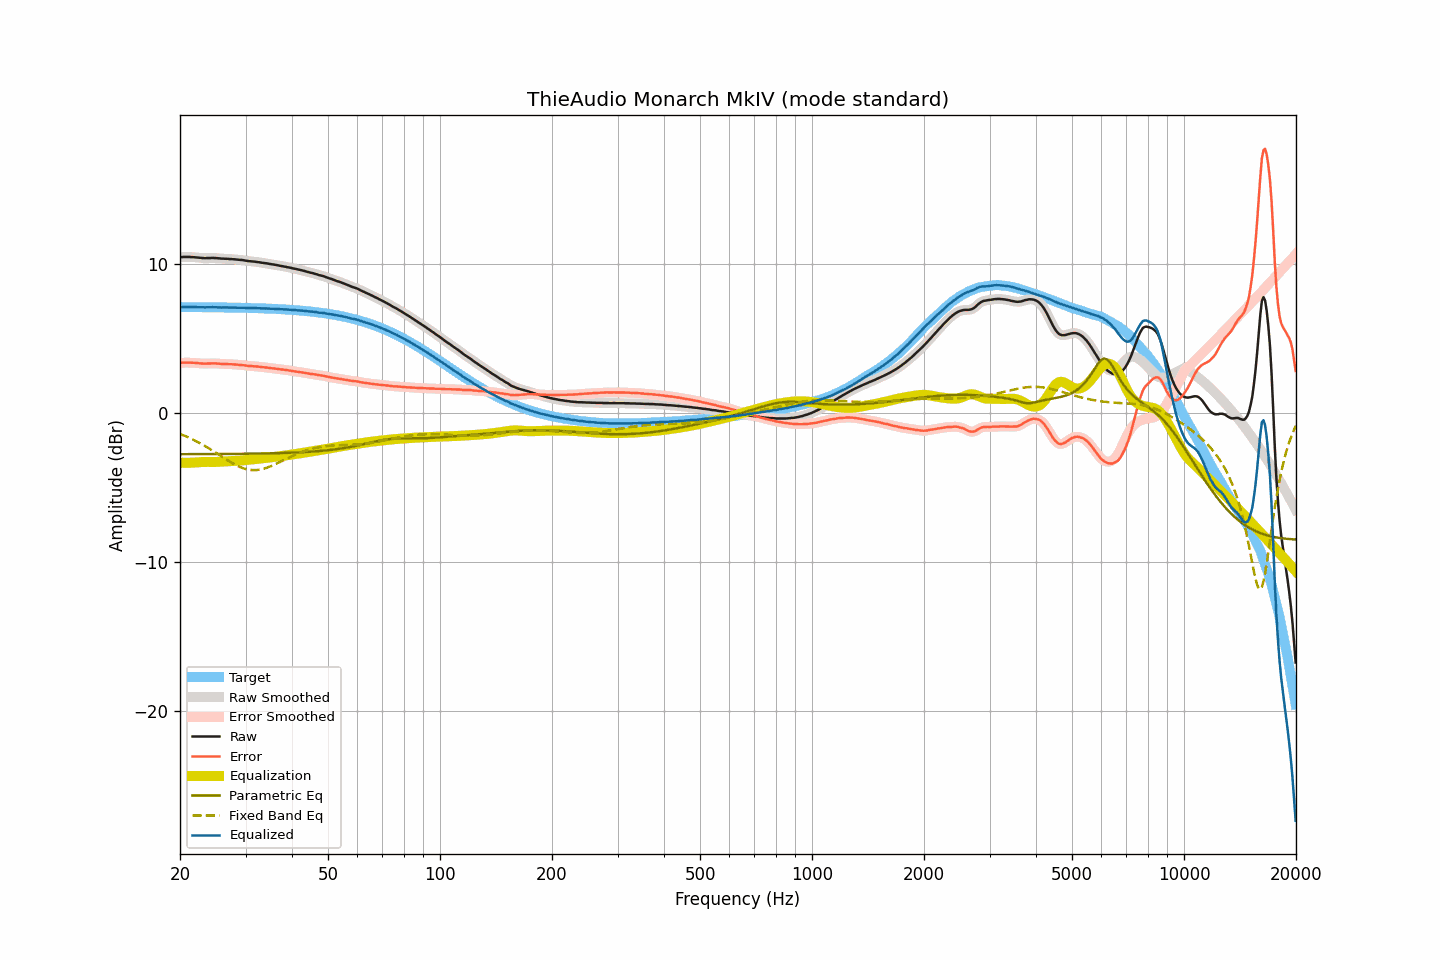

Source data for this figure (header and first rows):
frequency, raw, smoothed, error, error_smoothed, equalization, parametric_eq, fixed_band_eq, equalized_raw, equalized_smoothed, target
20.00, 10.44, 10.44, 3.35, 3.35, -3.35, -2.78, -1.42, 7.09, 7.09, 7.09
20.20, 10.44, 10.45, 3.35, 3.35, -3.35, -2.78, -1.47, 7.09, 7.09, 7.09
20.40, 10.45, 10.45, 3.36, 3.36, -3.36, -2.78, -1.51, 7.09, 7.09, 7.09
20.61, 10.45, 10.45, 3.36, 3.36, -3.36, -2.78, -1.55, 7.09, 7.09, 7.09
20.81, 10.45, 10.45, 3.36, 3.36, -3.36, -2.78, -1.60, 7.09, 7.09, 7.09
21.02, 10.45, 10.45, 3.36, 3.36, -3.36, -2.78, -1.65, 7.09, 7.09, 7.09
21.23, 10.45, 10.45, 3.36, 3.36, -3.36, -2.78, -1.69, 7.09, 7.09, 7.09
21.44, 10.44, 10.45, 3.35, 3.36, -3.36, -2.78, -1.75, 7.09, 7.09, 7.09
21.66, 10.44, 10.44, 3.36, 3.35, -3.35, -2.78, -1.80, 7.09, 7.09, 7.09
21.87, 10.43, 10.43, 3.35, 3.35, -3.34, -2.78, -1.85, 7.09, 7.09, 7.09
22.09, 10.42, 10.42, 3.34, 3.34, -3.34, -2.78, -1.90, 7.09, 7.09, 7.09
22.31, 10.41, 10.41, 3.33, 3.33, -3.33, -2.78, -1.96, 7.09, 7.09, 7.08
22.54, 10.40, 10.40, 3.32, 3.32, -3.32, -2.78, -2.02, 7.08, 7.08, 7.08
22.76, 10.39, 10.39, 3.31, 3.31, -3.31, -2.78, -2.08, 7.08, 7.08, 7.08
22.99, 10.38, 10.38, 3.30, 3.30, -3.31, -2.78, -2.14, 7.08, 7.08, 7.08
23.22, 10.37, 10.38, 3.29, 3.29, -3.30, -2.78, -2.20, 7.07, 7.07, 7.08
23.45, 10.37, 10.38, 3.29, 3.30, -3.30, -2.78, -2.26, 7.07, 7.07, 7.08
23.69, 10.38, 10.38, 3.30, 3.30, -3.30, -2.77, -2.33, 7.08, 7.08, 7.08
23.92, 10.38, 10.38, 3.30, 3.31, -3.30, -2.77, -2.39, 7.08, 7.08, 7.08
24.16, 10.38, 10.39, 3.31, 3.31, -3.31, -2.77, -2.46, 7.08, 7.08, 7.08
24.40, 10.39, 10.39, 3.32, 3.31, -3.31, -2.77, -2.53, 7.09, 7.08, 7.08
24.65, 10.38, 10.39, 3.31, 3.31, -3.31, -2.77, -2.60, 7.08, 7.08, 7.07
24.89, 10.38, 10.38, 3.31, 3.31, -3.30, -2.77, -2.66, 7.08, 7.08, 7.07
25.14, 10.37, 10.37, 3.30, 3.30, -3.30, -2.77, -2.73, 7.07, 7.07, 7.07
25.39, 10.36, 10.36, 3.29, 3.29, -3.29, -2.77, -2.80, 7.07, 7.07, 7.07
25.65, 10.35, 10.35, 3.28, 3.28, -3.29, -2.77, -2.87, 7.06, 7.06, 7.07
25.91, 10.34, 10.34, 3.28, 3.28, -3.28, -2.77, -2.95, 7.06, 7.06, 7.07
26.16, 10.34, 10.34, 3.28, 3.27, -3.28, -2.77, -3.02, 7.07, 7.06, 7.07
26.43, 10.33, 10.34, 3.27, 3.27, -3.27, -2.77, -3.08, 7.06, 7.06, 7.06
26.69, 10.33, 10.33, 3.27, 3.27, -3.27, -2.77, -3.15, 7.07, 7.06, 7.06
26.96, 10.32, 10.32, 3.26, 3.26, -3.26, -2.77, -3.22, 7.06, 7.06, 7.06
27.23, 10.31, 10.32, 3.25, 3.26, -3.26, -2.76, -3.29, 7.06, 7.06, 7.06
27.50, 10.31, 10.31, 3.26, 3.25, -3.25, -2.76, -3.35, 7.06, 7.06, 7.06
27.77, 10.30, 10.30, 3.25, 3.25, -3.25, -2.76, -3.41, 7.06, 7.05, 7.05
28.05, 10.29, 10.29, 3.24, 3.24, -3.24, -2.76, -3.47, 7.05, 7.05, 7.05
28.33, 10.28, 10.28, 3.23, 3.23, -3.23, -2.76, -3.53, 7.05, 7.05, 7.05
28.62, 10.27, 10.27, 3.22, 3.22, -3.23, -2.76, -3.58, 7.05, 7.05, 7.05
28.90, 10.26, 10.26, 3.22, 3.22, -3.22, -2.76, -3.63, 7.05, 7.05, 7.05
29.19, 10.25, 10.25, 3.21, 3.21, -3.20, -2.76, -3.67, 7.05, 7.05, 7.04
29.48, 10.24, 10.24, 3.20, 3.20, -3.19, -2.76, -3.71, 7.05, 7.05, 7.04
29.78, 10.22, 10.22, 3.18, 3.18, -3.18, -2.75, -3.75, 7.04, 7.04, 7.04
30.08, 10.20, 10.20, 3.17, 3.17, -3.17, -2.75, -3.78, 7.03, 7.03, 7.04
30.38, 10.18, 10.19, 3.15, 3.15, -3.16, -2.75, -3.81, 7.02, 7.03, 7.03
30.68, 10.17, 10.17, 3.14, 3.14, -3.15, -2.75, -3.82, 7.02, 7.02, 7.03
30.99, 10.16, 10.16, 3.13, 3.13, -3.14, -2.75, -3.84, 7.03, 7.02, 7.03
31.30, 10.15, 10.15, 3.13, 3.13, -3.13, -2.75, -3.85, 7.03, 7.03, 7.02
31.61, 10.14, 10.14, 3.12, 3.12, -3.12, -2.75, -3.85, 7.03, 7.02, 7.02
31.93, 10.13, 10.13, 3.11, 3.11, -3.11, -2.74, -3.85, 7.02, 7.02, 7.02
32.24, 10.11, 10.12, 3.10, 3.10, -3.10, -2.74, -3.84, 7.01, 7.02, 7.01
32.57, 10.10, 10.10, 3.09, 3.09, -3.09, -2.74, -3.83, 7.01, 7.01, 7.01
32.89, 10.08, 10.08, 3.07, 3.07, -3.08, -2.74, -3.81, 7.01, 7.01, 7.01
33.22, 10.06, 10.07, 3.06, 3.06, -3.06, -2.74, -3.79, 7.00, 7.00, 7.00
33.55, 10.05, 10.05, 3.05, 3.05, -3.05, -2.73, -3.76, 7.00, 7.00, 7.00
33.89, 10.03, 10.04, 3.04, 3.04, -3.04, -2.73, -3.73, 6.99, 7.00, 7.00
34.23, 10.02, 10.02, 3.03, 3.03, -3.03, -2.73, -3.69, 7.00, 6.99, 6.99
34.57, 10.00, 10.00, 3.02, 3.01, -3.01, -2.73, -3.65, 6.99, 6.99, 6.99
34.92, 9.98, 9.98, 3.00, 3.00, -3.00, -2.73, -3.61, 6.98, 6.98, 6.98
35.27, 9.96, 9.97, 2.98, 2.99, -2.99, -2.72, -3.57, 6.97, 6.98, 6.98
35.62, 9.95, 9.95, 2.98, 2.98, -2.98, -2.72, -3.52, 6.98, 6.97, 6.97
35.97, 9.93, 9.93, 2.96, 2.96, -2.96, -2.72, -3.47, 6.97, 6.97, 6.97
... 635 more rows
